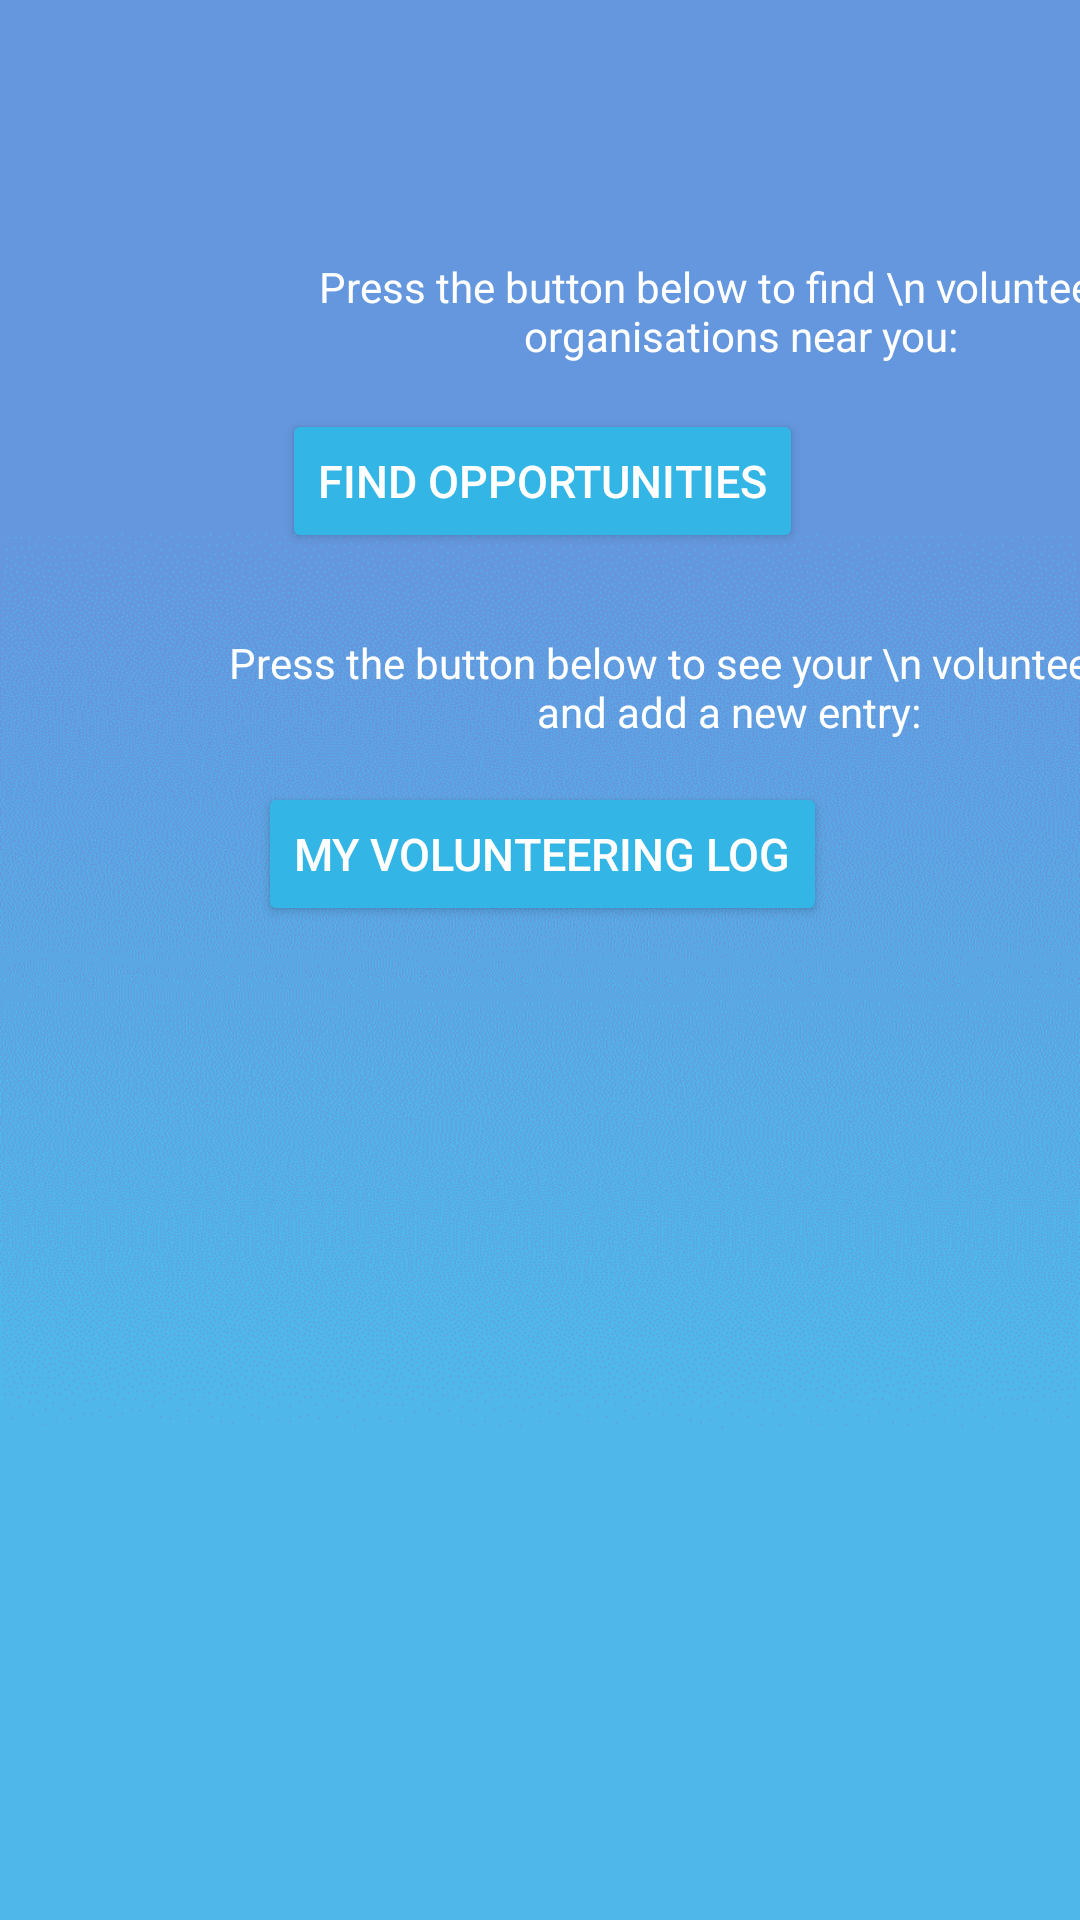

Here is an Android app screen rendered from its layout file. Give the layout XML and the strings, colors and styles it references.
<!-- AndroidManifest.xml: application theme AppTheme -->
<!-- res/layout/activity_world_landing.xml -->
<?xml version="1.0" encoding="utf-8"?>
<androidx.constraintlayout.widget.ConstraintLayout xmlns:android="http://schemas.android.com/apk/res/android"
    xmlns:app="http://schemas.android.com/apk/res-auto"
    xmlns:tools="http://schemas.android.com/tools"
    android:layout_width="match_parent"
    android:layout_height="match_parent"
    tools:context=".SelfLandingActivity"
    android:background="@drawable/gradient_background_two">

    <ImageView
        android:id="@+id/imageView8"
        android:layout_width="182dp"
        android:layout_height="155dp"
        android:layout_marginStart="88dp"
        android:layout_marginLeft="88dp"
        android:layout_marginTop="21dp"
        app:layout_constraintStart_toStartOf="parent"
        app:layout_constraintTop_toBottomOf="@+id/button_volunteering_log"
        app:srcCompat="@drawable/volunteering" />

    <Button
        android:id="@+id/button_find_opps"
        android:layout_width="wrap_content"
        android:layout_height="wrap_content"
        android:layout_alignParentStart="true"
        android:layout_alignParentLeft="true"
        android:layout_alignParentTop="true"
        android:layout_centerHorizontal="true"
        android:layout_marginStart="94dp"
        android:layout_marginLeft="94dp"
        android:layout_marginTop="15dp"
        android:text="Find opportunities"
        android:textColor="@android:color/white"
        android:backgroundTint="@android:color/holo_blue_light"
        android:textSize="15dp"
        app:layout_constraintStart_toStartOf="parent"
        app:layout_constraintTop_toBottomOf="@+id/quiz_text" />

    <Button
        android:id="@+id/button_volunteering_log"
        android:layout_width="wrap_content"
        android:layout_height="wrap_content"
        android:layout_alignParentTop="true"
        android:layout_centerInParent="true"
        android:layout_marginStart="86dp"
        android:layout_marginLeft="86dp"
        android:layout_marginTop="14dp"
        android:text="My Volunteering Log"
        android:textColor="@android:color/white"
        android:textSize="15dp"
        app:layout_constraintStart_toStartOf="parent"
        app:layout_constraintTop_toBottomOf="@+id/mood_log_text"
        android:backgroundTint="@android:color/holo_blue_light"
        />

    <TextView
        android:id="@+id/mood_log_text"
        android:layout_width="wrap_content"
        android:layout_height="wrap_content"
        android:layout_marginStart="63dp"
        android:layout_marginLeft="63dp"
        android:layout_marginTop="27dp"
        android:gravity="center_horizontal"
        android:text="Press the button below to see your \n volunteering log and add a new entry:"
        android:textAlignment="center"
        app:layout_constraintStart_toStartOf="parent"
        app:layout_constraintTop_toBottomOf="@+id/button_find_opps"
        android:textColor="@android:color/white"/>

    <TextView
        android:id="@+id/quiz_text"
        android:layout_width="wrap_content"
        android:layout_height="wrap_content"
        android:layout_marginStart="67dp"
        android:layout_marginLeft="67dp"
        android:layout_marginTop="86dp"
        android:gravity="center_horizontal"
        android:text="Press the button below to find \n volunteering organisations near you:"
        android:textAlignment="center"
        app:layout_constraintStart_toStartOf="parent"
        app:layout_constraintTop_toTopOf="parent"
        android:textColor="@android:color/white"/>


</androidx.constraintlayout.widget.ConstraintLayout>
<!-- resources referenced by this layout -->
<resources>
  <!-- drawable gradient_background_two: png bitmap (drawable, 30358 bytes) -->
  <!-- drawable volunteering: png bitmap (drawable, 30472 bytes) -->
  <style name="AppTheme" parent="Theme.AppCompat.Light.DarkActionBar">
          
          <item name="colorPrimary">#68C7F3</item>
          <item name="colorPrimaryDark">#7DD0F6</item>
          <item name="colorAccent">#2196F3</item>
      </style>
</resources>
